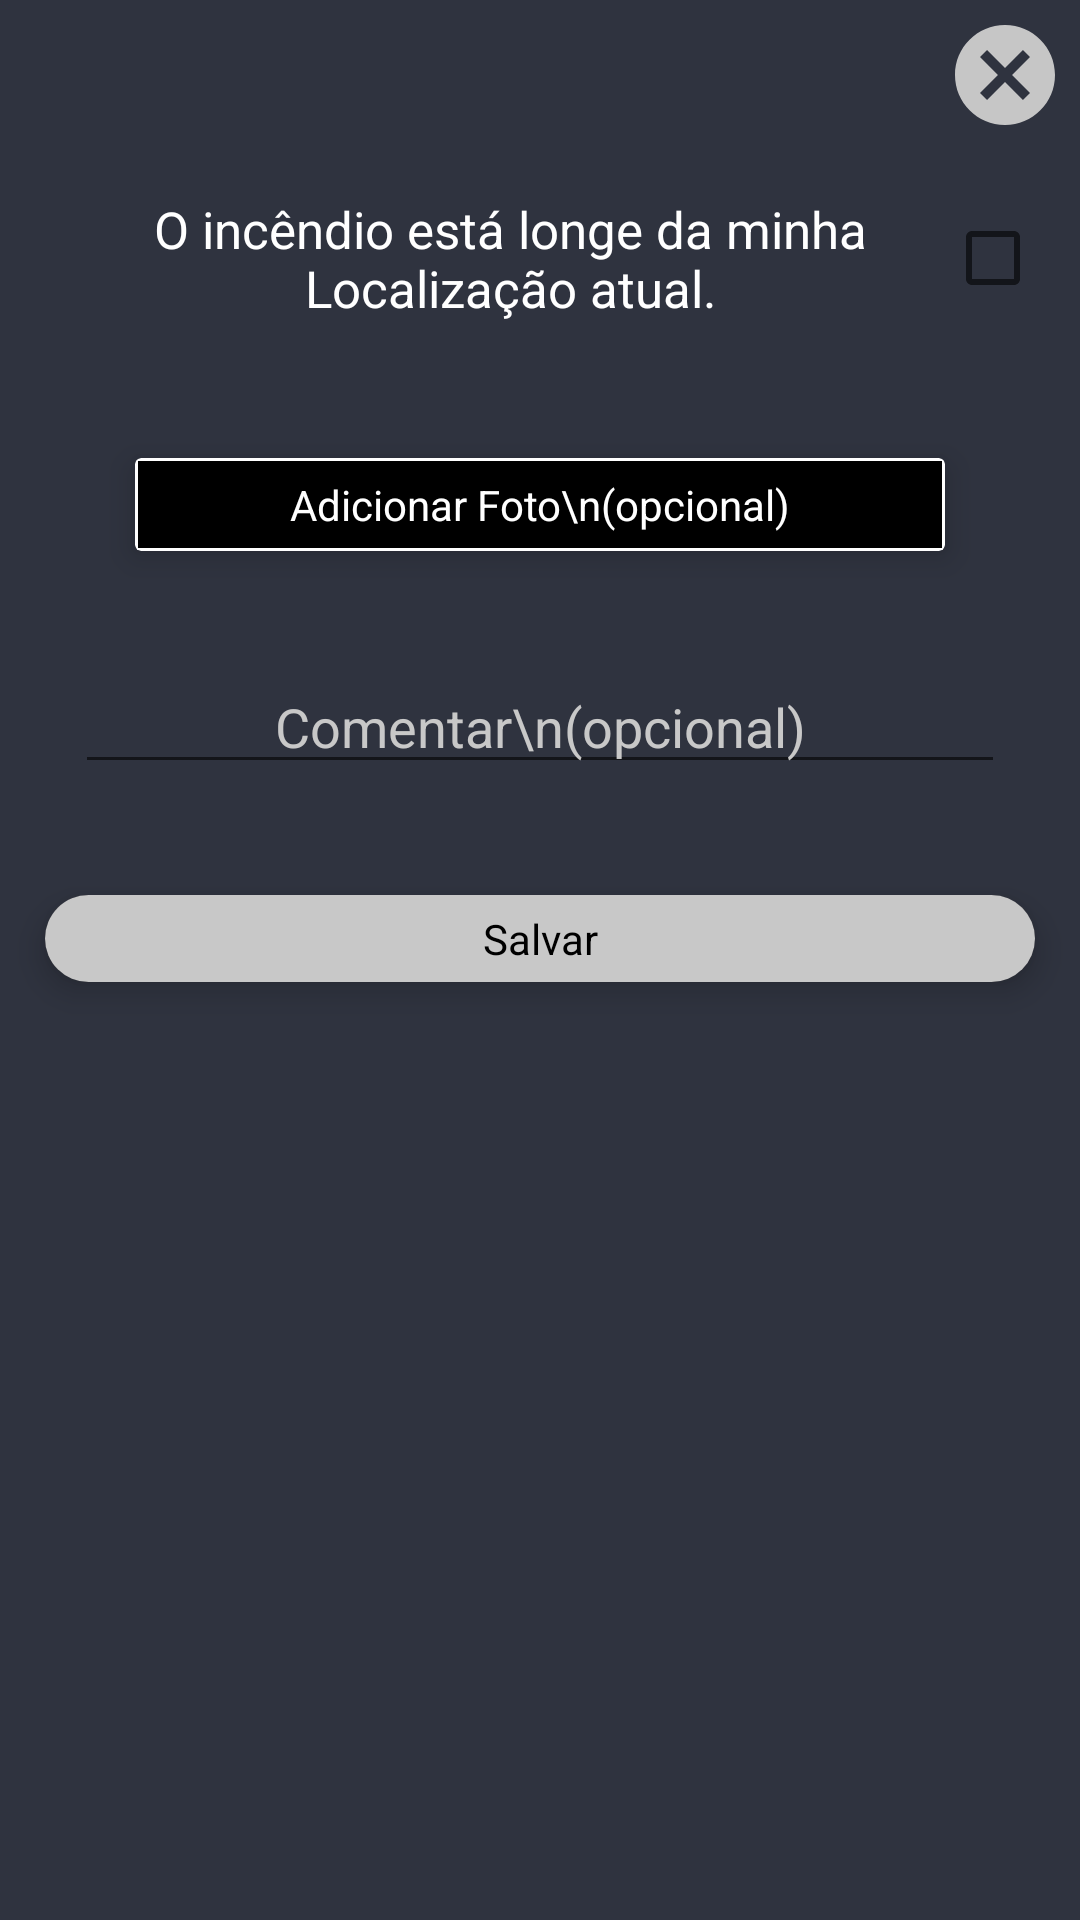

Here is an Android app screen rendered from its layout file. Give the layout XML and the strings, colors and styles it references.
<!-- AndroidManifest.xml: application theme Theme.SmartFireUfba -->
<!-- res/layout/activity_pop_up_incendio.xml -->
<?xml version="1.0" encoding="utf-8"?>
<androidx.constraintlayout.widget.ConstraintLayout
    xmlns:android="http://schemas.android.com/apk/res/android"
    xmlns:app="http://schemas.android.com/apk/res-auto"
    xmlns:tools="http://schemas.android.com/tools"
    android:layout_width="350dp"
    android:layout_height="wrap_content"
    android:layout_gravity="center"
    android:background="#2f333f"
    android:padding="5dp"
    tools:context=".PopUpIncendio">

    <EditText
        android:id="@+id/comentar"
        android:layout_width="match_parent"
        android:layout_height="wrap_content"
        android:layout_gravity="center"
        android:layout_marginStart="20dp"
        android:layout_marginEnd="20dp"
        android:layout_marginTop="20dp"
        android:layout_marginBottom="30dp"
        android:autofillHints=""
        android:ems="10"
        android:gravity="center_horizontal"
        android:hint="Comentar\n(opcional)"
        android:inputType="textMultiLine"
        android:lines="8"
        android:maxLines="10"
        android:minLines="1"
        android:textColor="#fff"
        android:textColorHint="#c8c8c8"
        app:layout_constraintBottom_toBottomOf="parent"
        app:layout_constraintEnd_toEndOf="parent"
        app:layout_constraintStart_toStartOf="parent"
        app:layout_constraintTop_toBottomOf="@+id/cameraImagem"
        app:layout_constraintVertical_bias="0.02" />

    <RelativeLayout
        android:id="@+id/relativeLayout1"
        android:layout_width="match_parent"
        android:layout_height="wrap_content"
        app:layout_constraintBottom_toBottomOf="parent"
        app:layout_constraintEnd_toEndOf="parent"
        app:layout_constraintStart_toStartOf="parent"
        app:layout_constraintTop_toTopOf="parent"
        app:layout_constraintVertical_bias="0.0">

        <ImageView
            android:id="@+id/closeBtn"
            android:layout_width="40dp"
            android:layout_height="40dp"
            android:layout_alignParentEnd="true"
            android:src="@drawable/ic_baseline_cancel_24"
            android:contentDescription="@string/todo" />

    </RelativeLayout>

    <androidx.cardview.widget.CardView
        android:id="@+id/cardView"
        android:layout_width="match_parent"
        android:layout_height="wrap_content"
        app:cardBackgroundColor="#fff"
        app:cardElevation="6dp"
        android:layout_marginStart="40dp"
        android:layout_marginTop="10dp"
        android:layout_marginEnd="40dp"
        app:layout_constraintBottom_toBottomOf="parent"
        app:layout_constraintEnd_toEndOf="parent"
        app:layout_constraintStart_toStartOf="parent"
        app:layout_constraintTop_toBottomOf="@+id/mapViewPopup"
        app:layout_constraintVertical_bias="0.014" >

        <TextView
            android:id="@+id/textoCardFoto"
            android:layout_width="match_parent"
            android:layout_height="wrap_content"
            android:layout_margin="1dp"
            android:paddingTop="5dp"
            android:paddingBottom="5dp"
            android:background="#000"
            android:textColor="#fff"
            android:gravity="center"
            android:text="Adicionar Foto\n(opcional)" />
    </androidx.cardview.widget.CardView>

    <ImageView
        android:id="@+id/cameraImagem"
        android:layout_width="wrap_content"
        android:layout_height="150dp"
        android:visibility="gone"
        android:layout_marginTop="20dp"
        android:contentDescription="@string/todo"
        app:layout_constraintBottom_toBottomOf="parent"
        app:layout_constraintEnd_toEndOf="parent"
        app:layout_constraintStart_toStartOf="parent"
        app:layout_constraintTop_toBottomOf="@+id/cardView"
        app:layout_constraintVertical_bias="0.021" />

    <RelativeLayout
        android:id="@+id/relativeLayout2"
        android:layout_width="match_parent"
        android:layout_height="wrap_content"
        android:layout_marginTop="20dp"
        android:layout_marginBottom="20dp"
        app:layout_constraintBottom_toBottomOf="parent"
        app:layout_constraintEnd_toEndOf="parent"
        app:layout_constraintStart_toStartOf="parent"
        app:layout_constraintTop_toBottomOf="@+id/relativeLayout1"
        app:layout_constraintVertical_bias="0.0">

        <TextView
            android:id="@+id/textView"
            android:layout_width="match_parent"
            android:layout_height="wrap_content"
            android:layout_marginStart="20dp"
            android:layout_marginEnd="40dp"
            android:gravity="center"
            android:text="O incêndio está longe da minha Localização atual."
            android:textColor="#fff"
            android:textSize="17sp" />

        <CheckBox
            android:id="@+id/checkbox"
            android:layout_width="40dp"
            android:layout_height="wrap_content"
            android:layout_alignBottom="@+id/textView"
            android:layout_alignParentTop="true"
            android:layout_alignParentEnd="true"
            android:layout_marginTop="0dp"
            android:gravity="center" />

    </RelativeLayout>

    <com.google.android.gms.maps.MapView
        android:id="@+id/mapViewPopup"
        android:layout_width="272dp"
        android:layout_height="142dp"
        android:layout_marginBottom="20dp"
        android:visibility="gone"
        app:layout_constraintBottom_toBottomOf="parent"
        app:layout_constraintEnd_toEndOf="parent"
        app:layout_constraintStart_toStartOf="parent"
        app:layout_constraintTop_toBottomOf="@+id/relativeLayout2"
        app:layout_constraintVertical_bias="0.055" />

    <androidx.cardview.widget.CardView
        android:id="@+id/salvar"
        android:layout_width="match_parent"
        android:layout_height="wrap_content"
        app:cardBackgroundColor="#000"
        app:cardElevation="6dp"
        android:layout_marginStart="10dp"
        android:layout_marginTop="20dp"
        android:layout_marginEnd="10dp"
        android:layout_marginBottom="10dp"
        app:cardCornerRadius="25dp"
        app:layout_constraintBottom_toBottomOf="parent"
        app:layout_constraintEnd_toEndOf="parent"
        app:layout_constraintStart_toStartOf="parent"
        app:layout_constraintTop_toBottomOf="@+id/comentar"
        app:layout_constraintVertical_bias="0.054" >

        <TextView
            android:layout_width="match_parent"
            android:layout_height="wrap_content"
            android:paddingTop="5dp"
            android:paddingBottom="5dp"
            android:background="#c8c8c8"
            android:textColor="#000"
            android:gravity="center"
            android:text="Salvar" />
    </androidx.cardview.widget.CardView>

</androidx.constraintlayout.widget.ConstraintLayout>
<!-- resources referenced by this layout -->
<resources>
  <!-- drawable ic_baseline_cancel_24 (drawable) -->
  <vector android:height="24dp" android:tint="#C6C6C6"
      android:viewportHeight="24" android:viewportWidth="24"
      android:width="24dp" xmlns:android="http://schemas.android.com/apk/res/android">
      <path android:fillColor="@android:color/white" android:pathData="M12,2C6.47,2 2,6.47 2,12s4.47,10 10,10 10,-4.47 10,-10S17.53,2 12,2zM17,15.59L15.59,17 12,13.41 8.41,17 7,15.59 10.59,12 7,8.41 8.41,7 12,10.59 15.59,7 17,8.41 13.41,12 17,15.59z"/>
  </vector>
  <string name="todo">TODO</string>
  <style name="Theme.SmartFireUfba" parent="Theme.MaterialComponents.DayNight.DarkActionBar">
          <item name="windowActionBar">false</item>
          <item name="windowNoTitle">true</item>
          <item name="android:windowFullscreen">true</item>
          
          <item name="colorPrimary">@color/purple_500</item>
          <item name="colorPrimaryVariant">@color/purple_700</item>
          <item name="colorOnPrimary">@color/white</item>
          
          <item name="colorSecondary">@color/teal_200</item>
          <item name="colorSecondaryVariant">@color/teal_700</item>
          <item name="colorOnSecondary">@color/black</item>
          
          <item name="android:statusBarColor" tools:targetApi="l">?attr/colorPrimaryVariant</item>
          
      </style>
  <!-- not gathered from this repository: default colours our renderer supplied (Android Studio template values) -->
  <color name="purple_500">#FF6200EE</color>
  <color name="purple_700">#FF3700B3</color>
  <color name="teal_200">#FF03DAC5</color>
  <color name="teal_700">#FF018786</color>
  <color name="black">#FF000000</color>
  <color name="white">#FFFFFFFF</color>
</resources>
